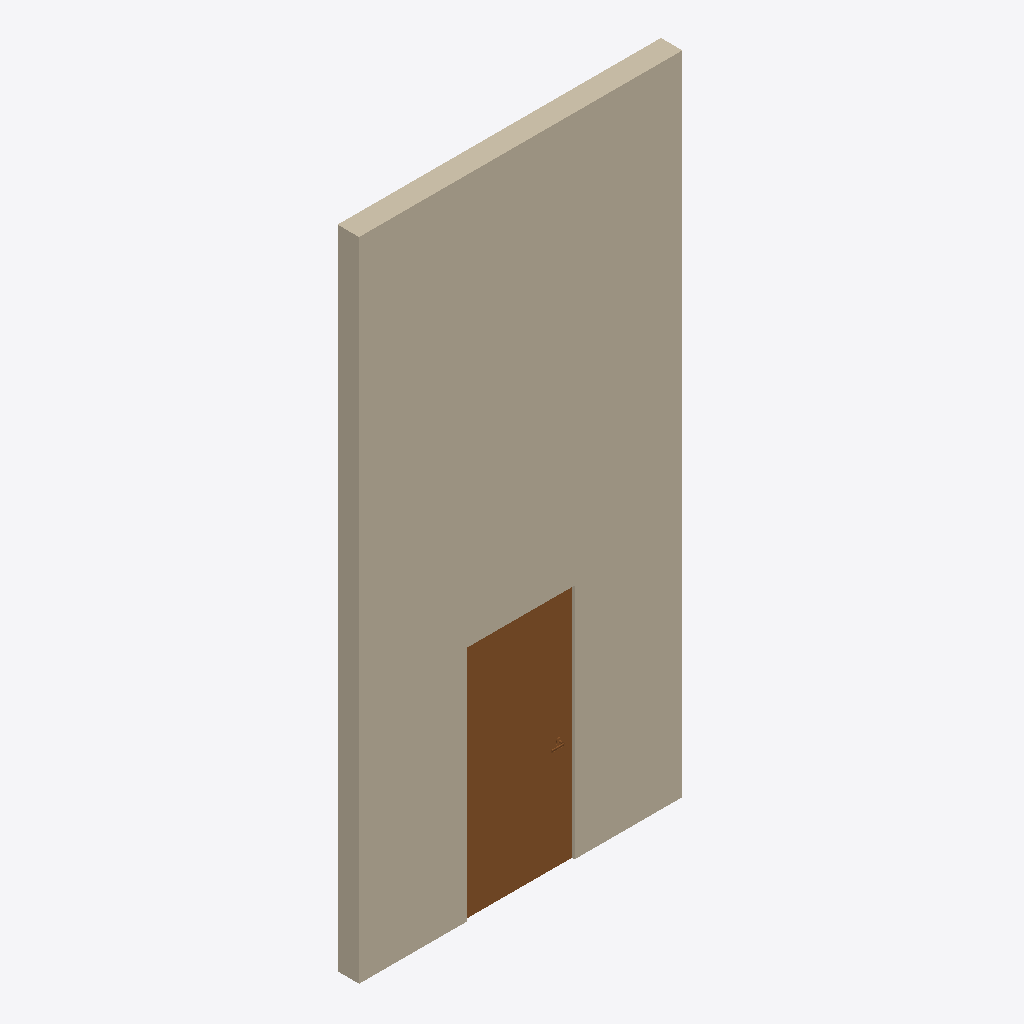
Isometric view of an IFC building model (IFC-SPF (STEP), schema IFC2X3, length unit foot), seen from the south-west, elements coloured by IFC class: 1 wall (beige), 1 door (brown).
Extent 3.0 m × 0.2 m × 6.1 m (x, y, z). Storeys (2): L1 at 0.00 m; L2 at 3.66 m. Elements (2): 1 IfcDoor, 1 IfcWallStandardCase.

HEADER;
FILE_DESCRIPTION(('ViewDefinition [CoordinationView_V2.0]','RevitIdentifiers [ContentGUID: 193055e6-d619-4b2e-8d41-095e6768d959, VersionGUID: ea5e981f-66c4-4bba-a7e1-0500217f3717, NumberOfSaves: 1]','CoordinateReference [CoordinateBase: Shared Coordinates, ProjectSite: Default Site]'),'2;1');
FILE_NAME('HelloWallIFCjsonC-2x3.ifc','2026-02-14T18:20:08-05:00',(''),(''),'ODA SDAI 24.6','Autodesk Revit 24.3.30.11 (ENU) - IFC 24.3.30.11','');
FILE_SCHEMA(('IFC2X3'));
ENDSEC;
DATA;
#30=IFCPROJECT('0PC5NcrXbBBer12LwOboQf',#18,'Project Number',$,$,'Project Name','Project Status',(#25),#1774);
#45=IFCSITE('0PC5NcrXbBBer12LwOboQh',#18,'Default',$,$,#44,$,$,.ELEMENT.,(42,21,31,401672),(-71,-3,-24,-345703),0.0,$,$);
#35=IFCBUILDING('0PC5NcrXbBBer12LwOboQe',#18,'Building Name',$,$,#33,$,'Building Name',.ELEMENT.,$,$,#34);
#38=IFCBUILDINGSTOREY('2JF4e6axWHqu3u0C1FZlmi',#18,'L1',$,'Level:1/4" Head',#37,$,'L1',.ELEMENT.,0.0);
#42=IFCBUILDINGSTOREY('1ZGO8hrFCHqw0v0026FpFv',#18,'L2',$,'Level:1/4" Head',#41,$,'L2',.ELEMENT.,12.0);
#67=IFCWALLSTANDARDCASE('1TNhjEpZ55OeJASncH3xNZ',#18,'Basic Wall:Generic - 8":1200238',$,'Basic Wall:Generic - 8"',#47,#66,'1200238');
#1718=IFCDOOR('1TNhjEpZ55OeJASncH3xKO',#18,'Door-Passage-Single-Flush:36" x 84":1200277',$,'Door-Passage-Single-Flush:36" x 84"',#1771,#1714,'1200277',7.333333333333333,3.333333333333333);
ENDSEC;
